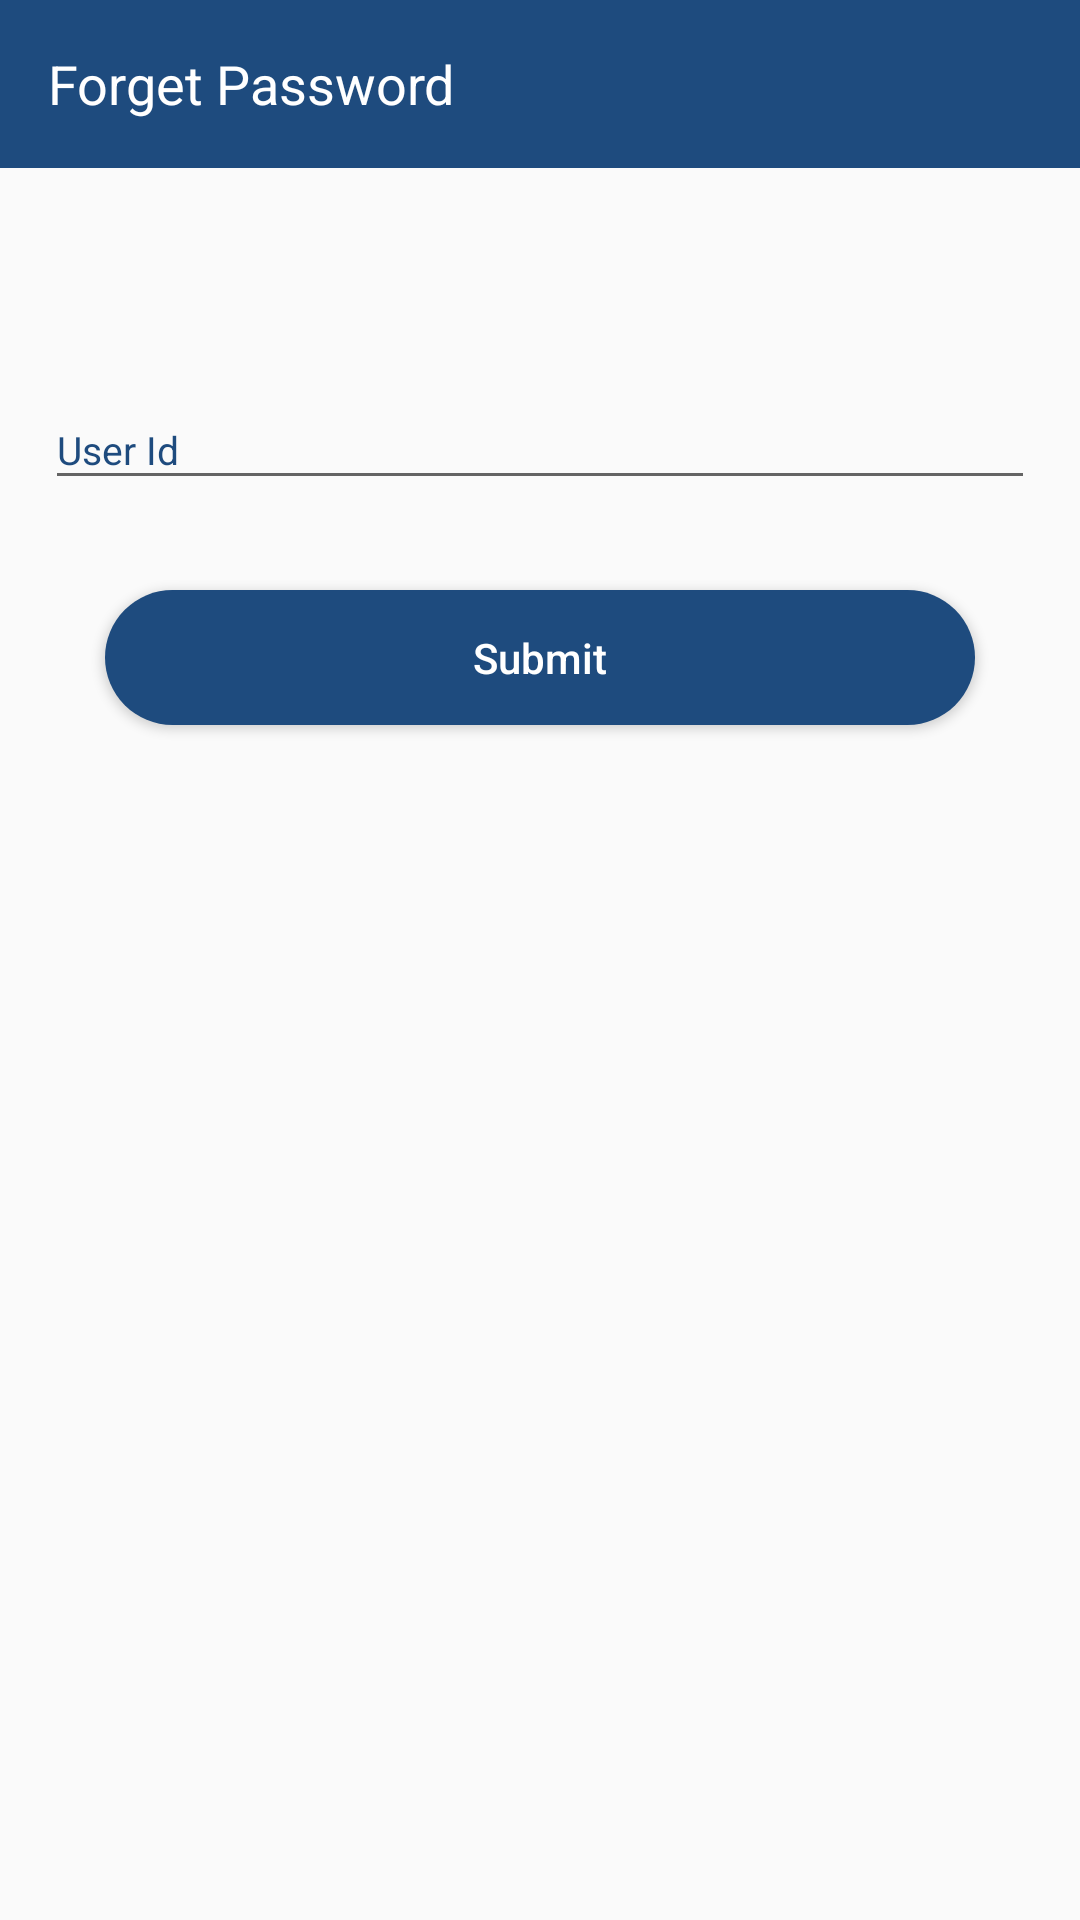

Write the Android layout XML for this screen, with the resource values it uses.
<!-- AndroidManifest.xml: application theme AppTheme -->
<!-- res/layout/activity_forget_password.xml -->
<?xml version="1.0" encoding="utf-8"?>
<LinearLayout xmlns:android="http://schemas.android.com/apk/res/android"
    xmlns:app="http://schemas.android.com/apk/res-auto"
    xmlns:tools="http://schemas.android.com/tools"
    android:orientation="vertical"
    android:layout_width="match_parent"
    android:layout_height="match_parent"
    tools:context=".ForgetPassword">

    <android.support.v7.widget.Toolbar
        android:id="@+id/toolbar_forget"
        android:background="#1E4B7E"
        android:layout_width="match_parent"
        android:layout_height="wrap_content">

        <TextView
            android:text="Forget Password"
            android:textColor="#fff"
            android:textSize="18dp"
            android:layout_width="match_parent"
            android:layout_height="wrap_content" />

    </android.support.v7.widget.Toolbar>

    <LinearLayout
        android:padding="15dp"
        android:layout_marginTop="50dp"
        android:orientation="vertical"
        android:layout_width="match_parent"
        android:layout_height="wrap_content">

        <android.support.design.widget.TextInputLayout
            android:layout_width="match_parent"
            android:layout_height="wrap_content"
            android:layout_marginBottom="30dp"
            android:textColorHint="#1E4B7E">

            <EditText
                android:id="@+id/user"
                android:layout_width="match_parent"
                android:layout_height="wrap_content"
                android:singleLine="true"
                android:hint="User Id"
                android:textSize="13dp"
                android:textColor="#1E4B7E"
                android:inputType="textPersonName" />
        </android.support.design.widget.TextInputLayout>

        <Button
            android:id="@+id/bt_forget"
            android:text="Submit"
            android:textAllCaps="false"
            android:textColor="#fff"
            android:background="@drawable/btshape"
            android:layout_marginLeft="20dp"
            android:layout_marginRight="20dp"
            android:layout_marginBottom="10dp"
            android:layout_width="match_parent"
            android:layout_height="45dp" />
    </LinearLayout>



</LinearLayout>
<!-- resources referenced by this layout -->
<resources>
  <!-- drawable btshape (drawable) -->
  <?xml version="1.0" encoding="utf-8"?>
  <shape xmlns:android="http://schemas.android.com/apk/res/android"
      android:shape="rectangle" >
  
      <corners
          android:bottomLeftRadius="30dp"
          android:bottomRightRadius="30dp"
          android:radius="60dp"
          android:topLeftRadius="30dp"
          android:topRightRadius="30dp" />
  
      <solid android:color="#1E4B7E" />
  
      <padding
          android:bottom="0dp"
          android:left="0dp"
          android:right="0dp"
          android:top="0dp" />
  
      <size
          android:height="60dp"
          android:width="270dp" />
  
  </shape>
  <style name="AppTheme" parent="Theme.AppCompat.Light.NoActionBar">
          
          <item name="colorPrimary">@color/colorPrimary</item>
          <item name="colorPrimaryDark">@color/colorPrimaryDark</item>
          <item name="colorAccent">@color/colorAccent</item>
      </style>
  <color name="colorPrimary">#1E4B7E</color>
  <color name="colorPrimaryDark">#000000</color>
  <color name="colorAccent">#1E4B7E</color>
</resources>
